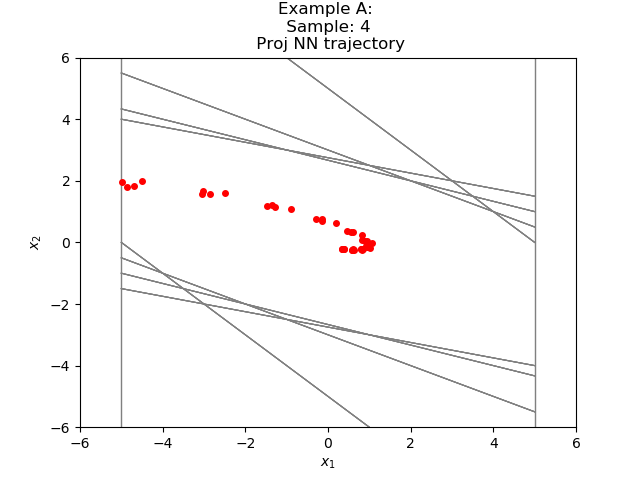

Data behind this chart, as committed beside it:
-4.979615266347411584e+00, 1.963166167322424549e+00
-3.016449093818664551e+00, 1.660613775253295898e+00
-1.355835199356079102e+00, 1.211486458778381348e+00
-1.443487405776977539e-01, 7.454105019569396973e-01
6.010617613792419434e-01, 3.441581726074218750e-01
9.452199339866638184e-01, 4.823070764541625977e-02
9.934506416320800781e-01, -1.426393538713455200e-01
8.508112877607345581e-01, -2.254417613148689270e-01
6.253695487976074219e-01, -2.418511658906936646e-01
3.835183829069137573e-01, -2.123100608587265015e-01
